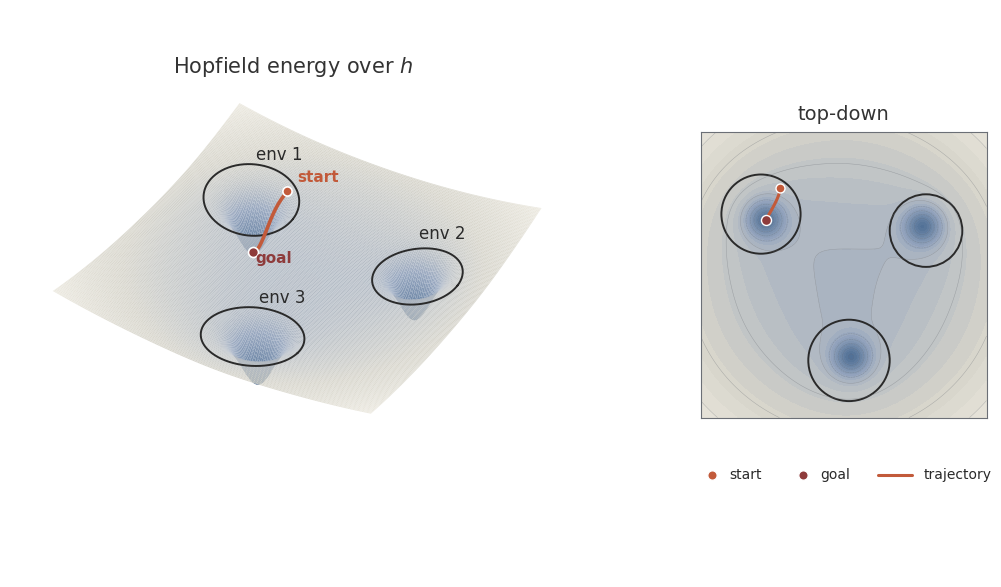

Source code (Python): (Note: this script raises an exception after producing the figure.)
"""Schematic of Hopfield energy landscape over VH space.

3D energy surface with three environment basins and a trajectory descending
into one goal. Top-down panel on the right.  Style matches the encoder
schematic (warm off-white, ink/muted/burgundy palette).
"""
import numpy as np
import matplotlib.pyplot as plt
import matplotlib as mpl
from matplotlib import rcParams
from matplotlib.colors import LinearSegmentedColormap
from matplotlib.patches import FancyArrowPatch

# ---------- style ----------
rcParams["pdf.fonttype"] = 42
rcParams["svg.fonttype"] = "none"
rcParams["font.family"] = "sans-serif"
rcParams["font.sans-serif"] = ["Helvetica Neue", "Helvetica", "Arial",
                                "DejaVu Sans"]
rcParams["mathtext.fontset"] = "dejavusans"
rcParams["font.size"] = 13
rcParams["axes.labelcolor"] = "#333333"
rcParams["text.color"] = "#222222"

INK = "#2a2a2a"
MUTED = "#6b6f76"
FAINT = "#b8bcc4"
FIG_BG = "white"
PANEL_BG = "#fbfaf6"           # subtle warm tint
TRAJ_COLOR = "#c25a3a"         # muted terracotta
START_COLOR = "#c25a3a"
GOAL_COLOR = "#8e3b3b"         # deeper burgundy for the destination
ENV_OUTLINE = "#2a2a2a"
TITLE_COLOR = "#333333"
TITLE_SIZE = 15
LABEL_SIZE = 12

OUT_DIR = "/orcd/home/002/jackking/cls/hopfield_nav/figures"

# ---------- landscape ----------
env_centers = np.array([[-7.5, 5.5], [7.5, 4.0], [0.5, -7.8]])
env_radii = np.array([3.6, 3.3, 3.7])
goal_offsets = np.array([[0.4, -0.5], [-0.3, 0.4], [0.2, 0.3]])
goals = env_centers + goal_offsets

GOAL_DEPTH = 0.42
GOAL_SIGMA = 1.15
ENV_DEPTH = 0.035
BOWL = 0.0008


def energy(x, y):
    z = BOWL * (x ** 2 + y ** 2)
    for (cx, cy), r in zip(env_centers, env_radii):
        z += -ENV_DEPTH * np.exp(-((x - cx) ** 2 + (y - cy) ** 2)
                                  / (2 * (r * 0.95) ** 2))
    for gx, gy in goals:
        z += -GOAL_DEPTH * np.exp(-((x - gx) ** 2 + (y - gy) ** 2)
                                   / (2 * GOAL_SIGMA ** 2))
    return z


def energy_grad(x, y):
    gx_ = 2 * BOWL * x
    gy_ = 2 * BOWL * y
    for (cx, cy), r in zip(env_centers, env_radii):
        s2 = (r * 0.95) ** 2
        w = -ENV_DEPTH * np.exp(-((x - cx) ** 2 + (y - cy) ** 2) / (2 * s2))
        gx_ += w * (-(x - cx) / s2)
        gy_ += w * (-(y - cy) / s2)
    for gxc, gyc in goals:
        s2 = GOAL_SIGMA ** 2
        w = -GOAL_DEPTH * np.exp(-((x - gxc) ** 2 + (y - gyc) ** 2) / (2 * s2))
        gx_ += w * (-(x - gxc) / s2)
        gy_ += w * (-(y - gyc) / s2)
    return gx_, gy_


N = 380
xs = np.linspace(-13.0, 13.0, N)
ys = np.linspace(-13.0, 13.0, N)
X, Y = np.meshgrid(xs, ys)
Z = energy(X, Y)

# trajectory: gradient descent inside env 0
env_i = 0
rim_dir = np.array([0.55, 0.75])
rim_dir = rim_dir / np.linalg.norm(rim_dir)
pos = env_centers[env_i] + rim_dir * (env_radii[env_i] * 0.82)
path = [pos.copy()]
lr = 4.0
for _ in range(500):
    gx_, gy_ = energy_grad(pos[0], pos[1])
    step = -lr * np.array([gx_, gy_])
    nrm = np.linalg.norm(step)
    if nrm > 0.12:
        step = step / nrm * 0.12
    pos = pos + step
    path.append(pos.copy())
path = np.array(path)
tx, ty = path[:, 0], path[:, 1]
tz = energy(tx, ty) + 0.006

# desaturated cool→warm gradient: deep basins blue-gray, rim a warm cream
landscape_cmap = LinearSegmentedColormap.from_list("landscape", [
    (0.00, "#4f6f95"),    # deep blue (lowest energy = goal basins)
    (0.45, "#94a4bd"),    # mid blue-gray
    (0.80, "#d6d4ca"),    # warm gray
    (1.00, "#ece9df"),    # warm cream (high energy / rim)
])

# ---------- figure ----------
FIG_W, FIG_H = 11.0, 5.4
fig = plt.figure(figsize=(FIG_W, FIG_H), facecolor=FIG_BG)


def panel_title(ax, text, y=0.97):
    ax.text2D(0.5, y, text, transform=ax.transAxes, ha="center",
              va="top", fontsize=TITLE_SIZE, color=TITLE_COLOR)


# ---------- main 3D panel ----------
ax = fig.add_axes([-0.02, -0.05, 0.74, 1.05], projection="3d",
                  computed_zorder=False)
ax.set_facecolor(FIG_BG)

surf = ax.plot_surface(
    X, Y, Z,
    cmap=landscape_cmap,
    linewidth=0, antialiased=True,
    rstride=2, cstride=2,
    alpha=0.95, edgecolor="none", zorder=1,
)

# environment rims
theta = np.linspace(0, 2 * np.pi, 220)
for (cx, cy), r in zip(env_centers, env_radii):
    bx = cx + r * np.cos(theta)
    by = cy + r * np.sin(theta)
    bz = energy(bx, by) + 0.008
    ax.plot(bx, by, bz, color=ENV_OUTLINE, lw=1.4, zorder=5,
            solid_capstyle="round")

# trajectory
ax.plot(tx, ty, tz, color=TRAJ_COLOR, lw=2.6, solid_capstyle="round",
        solid_joinstyle="round", zorder=15)
ax.scatter([tx[0]], [ty[0]], [tz[0] + 0.004], color=START_COLOR, s=44,
           edgecolor="white", linewidth=1.2, depthshade=False, zorder=16)
# trajectory end coincides with the goal at the basin minimum
ax.scatter([tx[-1]], [ty[-1]], [tz[-1] + 0.003], color=GOAL_COLOR, s=52,
           edgecolor="white", linewidth=1.2, depthshade=False, zorder=16)

# labels
for i, ((cx, cy), r) in enumerate(zip(env_centers, env_radii)):
    lx, ly = cx, cy + r + 0.55
    lz = float(energy(np.array([lx]), np.array([ly]))[0]) + 0.05
    ax.text(lx, ly, lz, f"env {i + 1}", fontsize=LABEL_SIZE,
            ha="center", color=INK, zorder=25)

ax.text(tx[0] + 0.5, ty[0] + 0.7, tz[0] + 0.06, "start",
        fontsize=LABEL_SIZE - 1, color=START_COLOR, fontweight="bold",
        zorder=25)
gx0, gy0 = goals[env_i]
gz0 = float(energy(np.array([gx0]), np.array([gy0]))[0])
ax.text(gx0 + 0.55, gy0 - 0.55, gz0 - 0.04, "goal",
        fontsize=LABEL_SIZE - 1, color=GOAL_COLOR, fontweight="bold",
        zorder=25)

# axes: hide everything (labels floated awkwardly in 3D); rely on title
ax.view_init(elev=40, azim=-60)
ax.grid(False)
for pane in (ax.xaxis.pane, ax.yaxis.pane, ax.zaxis.pane):
    pane.set_visible(False)
ax.set_xticks([]); ax.set_yticks([]); ax.set_zticks([])
ax.set_xlabel(""); ax.set_ylabel(""); ax.set_zlabel("")
for axis in (ax.xaxis, ax.yaxis, ax.zaxis):
    axis.line.set_color("none")
ax.set_box_aspect((1, 1, 0.27))

panel_title(ax, "Hopfield energy over $h$", y=0.92)

# ---------- top-down panel ----------
ax2 = fig.add_axes([0.72, 0.18, 0.26, 0.66])
ax2.set_facecolor(FIG_BG)
ax2.contourf(X, Y, Z, levels=24, cmap=landscape_cmap)
# subtle level lines for crispness
ax2.contour(X, Y, Z, levels=10, colors=MUTED, linewidths=0.35,
            alpha=0.45)

for (cx, cy), r in zip(env_centers, env_radii):
    ax2.add_patch(plt.Circle((cx, cy), r, fill=False, edgecolor=ENV_OUTLINE,
                              lw=1.4))
ax2.plot(tx, ty, color=TRAJ_COLOR, lw=2.2, solid_capstyle="round", zorder=6)
ax2.scatter([tx[0]], [ty[0]], color=START_COLOR, s=42,
            edgecolor="white", linewidth=1.0, zorder=7)
ax2.scatter([tx[-1]], [ty[-1]], color=GOAL_COLOR, s=52,
            edgecolor="white", linewidth=1.0, zorder=7)

# arrowhead near end of trajectory to suggest direction
mid = max(len(tx) - 12, 0)
arr = FancyArrowPatch((tx[mid], ty[mid]), (tx[-3], ty[-3]),
                       arrowstyle="-|>", mutation_scale=12,
                       color=TRAJ_COLOR, linewidth=0, zorder=8)
ax2.add_patch(arr)

ax2.set_xticks([]); ax2.set_yticks([])
ax2.set_aspect("equal")
ax2.set_xlim(xs.min(), xs.max())
ax2.set_ylim(ys.min(), ys.max())
for spine in ax2.spines.values():
    spine.set_linewidth(0.8)
    spine.set_edgecolor(MUTED)
ax2.set_title("top-down", fontsize=TITLE_SIZE - 1, color=TITLE_COLOR, pad=8)

# small legend below the inset
leg_ax = fig.add_axes([0.72, 0.06, 0.26, 0.10])
leg_ax.set_xlim(0, 1); leg_ax.set_ylim(0, 1)
leg_ax.set_xticks([]); leg_ax.set_yticks([])
for s in leg_ax.spines.values():
    s.set_visible(False)

# legend entries
def legend_dot(x, color):
    leg_ax.scatter([x], [0.78], s=46, c=color, edgecolor="white",
                   linewidth=1.0, zorder=3)


legend_dot(0.04, START_COLOR)
leg_ax.text(0.10, 0.78, "start", va="center", ha="left",
            fontsize=10, color=INK)
legend_dot(0.36, GOAL_COLOR)
leg_ax.text(0.42, 0.78, "goal", va="center", ha="left",
            fontsize=10, color=INK)
leg_ax.plot([0.62, 0.74], [0.78, 0.78], color=TRAJ_COLOR, lw=2.2,
            solid_capstyle="round")
leg_ax.text(0.78, 0.78, "trajectory", va="center", ha="left",
            fontsize=10, color=INK)

plt.savefig(f"{OUT_DIR}/hopfield_schematic.pdf", bbox_inches="tight",
            facecolor=FIG_BG)
plt.savefig(f"{OUT_DIR}/hopfield_schematic.svg", bbox_inches="tight",
            facecolor=FIG_BG)
plt.savefig(f"{OUT_DIR}/hopfield_schematic_preview.png", bbox_inches="tight",
            facecolor=FIG_BG, dpi=140)
print(f"wrote {OUT_DIR}/hopfield_schematic.pdf and .svg")
